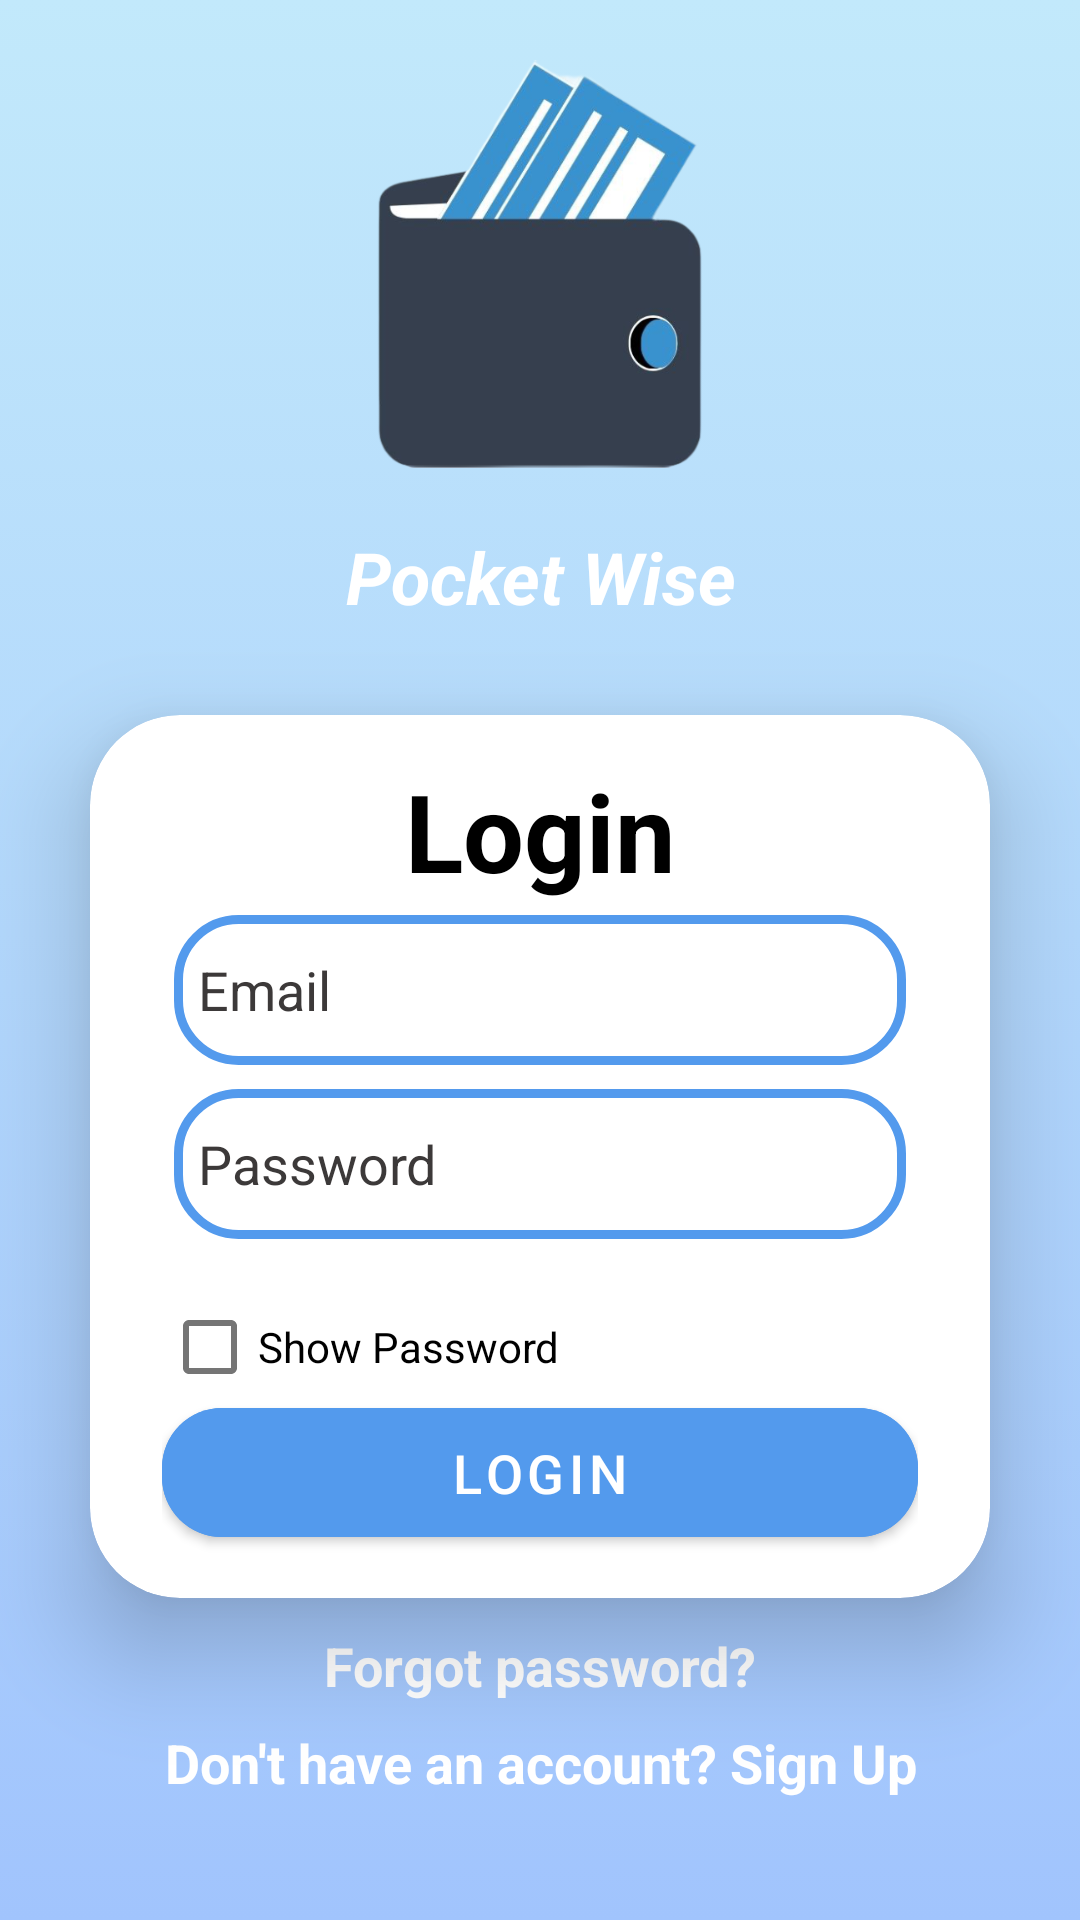

Layout XML and referenced resources for this Android screen:
<!-- AndroidManifest.xml: activity theme Theme.ExpenseManager.NoActionBar -->
<!-- res/layout/activity_main.xml -->
<?xml version="1.0" encoding="utf-8"?>
<LinearLayout
    xmlns:android="http://schemas.android.com/apk/res/android"
    xmlns:app="http://schemas.android.com/apk/res-auto"
    xmlns:tools="http://schemas.android.com/tools"
    android:layout_width="match_parent"
    android:layout_height="match_parent"
    android:orientation="vertical"
    android:layout_gravity="center"
    android:background="@drawable/background"
    tools:context=".MainActivity">

    <ImageView
        android:layout_width="match_parent"
        android:layout_height="136dp"
        android:layout_marginTop="20dp"
        android:src="@drawable/logo" />

    <TextView
        android:layout_width="match_parent"
        android:layout_height="wrap_content"
        android:layout_marginTop="20dp"
        android:text="Pocket Wise"
        android:textAlignment="center"
        android:textColor="@color/white"
        android:textSize="24sp"
        android:textStyle="bold|italic" />

    <androidx.cardview.widget.CardView
        android:layout_width="match_parent"
        android:layout_height="wrap_content"
        android:layout_margin="30dp"
        app:cardCornerRadius="30dp"
        app:cardBackgroundColor="@color/white"
        app:cardElevation="20dp"
        android:background="@drawable/custom_edittext">


        <LinearLayout
            android:layout_width="match_parent"
            android:layout_height="wrap_content"
            android:orientation="vertical"
            android:layout_gravity="center_horizontal"
            android:padding="24dp"
            android:backgroundTint="@color/white"
            android:layout_marginTop="-10dp"
            android:layout_marginBottom="-10dp">

            <TextView
                android:layout_width="match_parent"
                android:layout_height="wrap_content"
                android:text="Login"
                android:textSize="36dp"
                android:textAlignment="center"
                android:textColor="@color/black"
                android:textStyle="bold"/>

            <EditText
                android:layout_width="match_parent"
                android:layout_height="50dp"
                android:id="@+id/email_login"
                android:background="@drawable/custom_edittext"
                android:drawableLeft="@drawable/baseline_person_2_24"
                android:drawablePadding="8dp"
                android:hint="Email"
                android:padding="8dp"
                android:textColor="@color/gray"
                android:textColorHint="@color/gray"
                android:textColorHighlight="@color/cardview_dark_background"
                android:layout_margin="4dp"/>


            <EditText
                android:layout_width="match_parent"
                android:layout_height="50dp"
                android:id="@+id/password_login"
                android:background="@drawable/custom_edittext"
                android:drawableLeft="@drawable/baseline_lock_24"
                android:drawablePadding="8dp"
                android:hint="Password"
                android:padding="8dp"
                android:textColorHint="@color/gray"
                android:inputType="textPassword"
                android:textColor="@color/gray"
                android:textColorHighlight="@color/cardview_dark_background"
                android:layout_margin="4dp"/>

            <CheckBox
                android:id="@+id/showPasswordCheckbox"
                android:layout_width="wrap_content"
                android:layout_height="wrap_content"
                android:text="Show Password"
                android:textColor="@color/black"
                android:layout_marginTop="8dp"/>

            <Button
                android:id="@+id/btn_Login"
                android:layout_width="match_parent"
                android:layout_height="55dp"
                android:layout_marginTop="-10dp"
                android:backgroundTint="@color/blue"
                android:text="Login"
                android:textSize="18sp"
                app:cornerRadius="20dp">
            </Button>
        </LinearLayout>

    </androidx.cardview.widget.CardView>

    <TextView
        android:id="@+id/forgotPassword"
        android:layout_marginTop="-20dp"
        android:textColor="@color/white"
        android:gravity="center"
        android:text="Forgot password?"
        android:layout_width="match_parent"
        android:layout_height="wrap_content"
        android:textSize="18dp"
        android:textStyle="bold"/>
    <TextView
        android:id="@+id/goToSignUpScreen"
        android:layout_marginTop="8dp"
        android:textColor="@color/white"
        android:gravity="center"
        android:text="Don't have an account? Sign Up"
        android:layout_width="match_parent"
        android:layout_height="wrap_content"
        android:textSize="18dp"
        android:textStyle="bold"
        />

</LinearLayout>
<!-- resources referenced by this layout -->
<resources>
  <color name="black">#FF000000</color>
  <color name="blue">#539AED</color>
  <color name="gray">#3C3939</color>
  <color name="white">#FFFFFFFF</color>
  <!-- drawable background (drawable) -->
  <?xml version="1.0" encoding="utf-8"?>
  
  <selector xmlns:android="http://schemas.android.com/apk/res/android">
  
      <item>
  
          <shape>
  
              <gradient
                  android:angle="90"
                  android:startColor="#a1c4fd"
                  android:endColor="#c2e9fb"
                  android:type="linear"/>
  
  
          </shape>
      </item>
  </selector>
  <!-- drawable custom_edittext (drawable) -->
  <?xml version="1.0" encoding="utf-8"?>
  
  <shape xmlns:android="http://schemas.android.com/apk/res/android"
      android:shape="rectangle">
  
      <stroke
          android:width="3dp"
          android:color="@color/blue"/>
      <corners
          android:radius="20dp"/>
  
  </shape>
  <!-- drawable logo: png bitmap (drawable, 109666 bytes) -->
  <style name="Theme.ExpenseManager.NoActionBar" parent="Theme.MaterialComponents.DayNight.NoActionBar">
          
      </style>
</resources>
